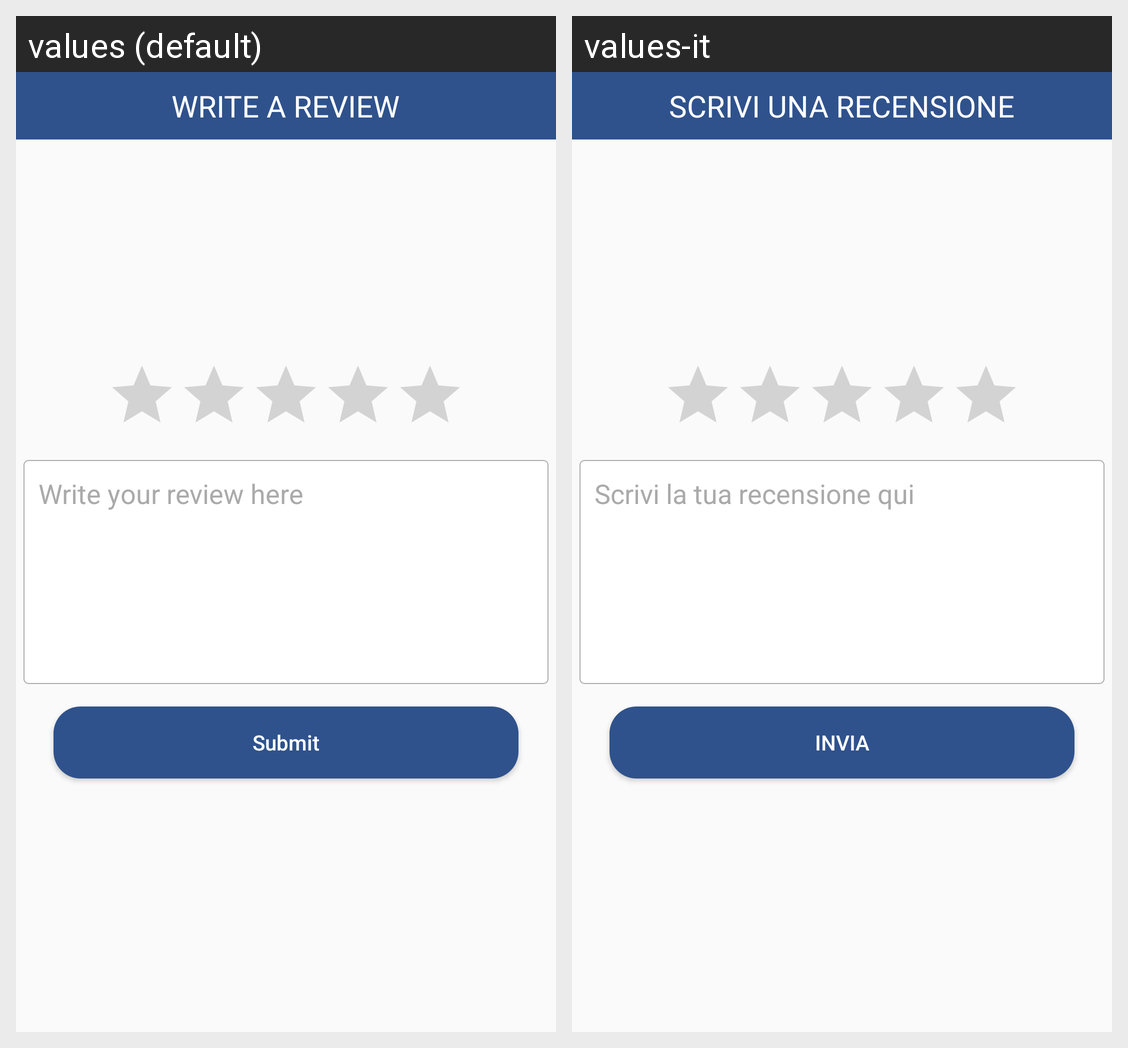

Here is an Android app screen in its default locale and in the app's own translations. Write out the translated-string differences for the strings that appear on this screen.
Android screen res/layout/rating_screen.xml rendered under 2 locales, left to right: values (default), values-it. Device: Nexus 5 (rendered at 1080×1920; each locale shown at half size, 540×960, under a caption strip naming it); theme AppTheme.
Strings drawn on this screen, with the default value and each locale's value (text and hints the layout hard-codes, and strings that could not be matched under every locale, appear in the picture but are not listed):

writeAReviewText
  values: WRITE A REVIEW
  values-it: SCRIVI UNA RECENSIONE

writeYourReviewHereText
  values: Write your review here
  values-it: Scrivi la tua recensione qui

submitText
  values: Submit
  values-it: INVIA
